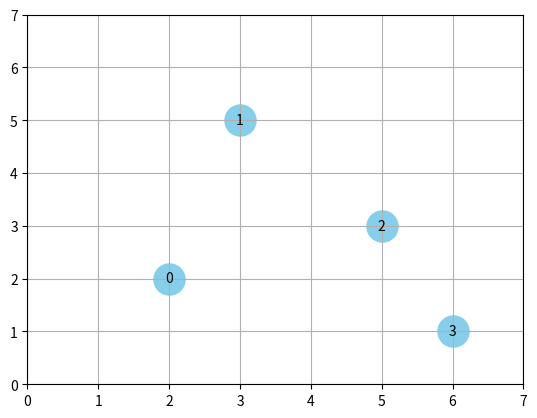

Here is the Python script that generated this plot:
# Hello! 출력
print("Hello!")

# 숫자 출력
print(5)

# 변수를 이용한 숫자 출력
N = 5
print(N)

# 더하기
7+8

# 빼기
8-3

# 곱하기
8*5

# 나누기(1)
9/3

# 나누기(2)
8/3

# 변수를 이용한 사칙연산
M = 9
N = 3
print(M+N)
print(M-N)
print(M*N)
print(M/N)

# 제곱
2**3

# 제곱근(1)
4**(1/2)

# 제곱근(2)
2**(1/2)

# 좌표 입력, 그래프 출력 모듈
import numpy as np
import matplotlib.pyplot as plt

# 그래프 좌표 입력
L = np.array([[2,2],[3,5],[5,3],[6,1]])

# 그래프 칸수를 입력
G = 6

# 그래프 그리기
x,y = L.T
C = len(L)
i = 0
while i < C:
  plt.scatter(x[i], y[i], c='skyblue', s=500)
  plt.text(x[i], y[i], i, ha='center', va='center')
  i = i+1
plt.xlim(0, G+1)
plt.ylim(0, G+1)
plt.grid(True)
plt.show()